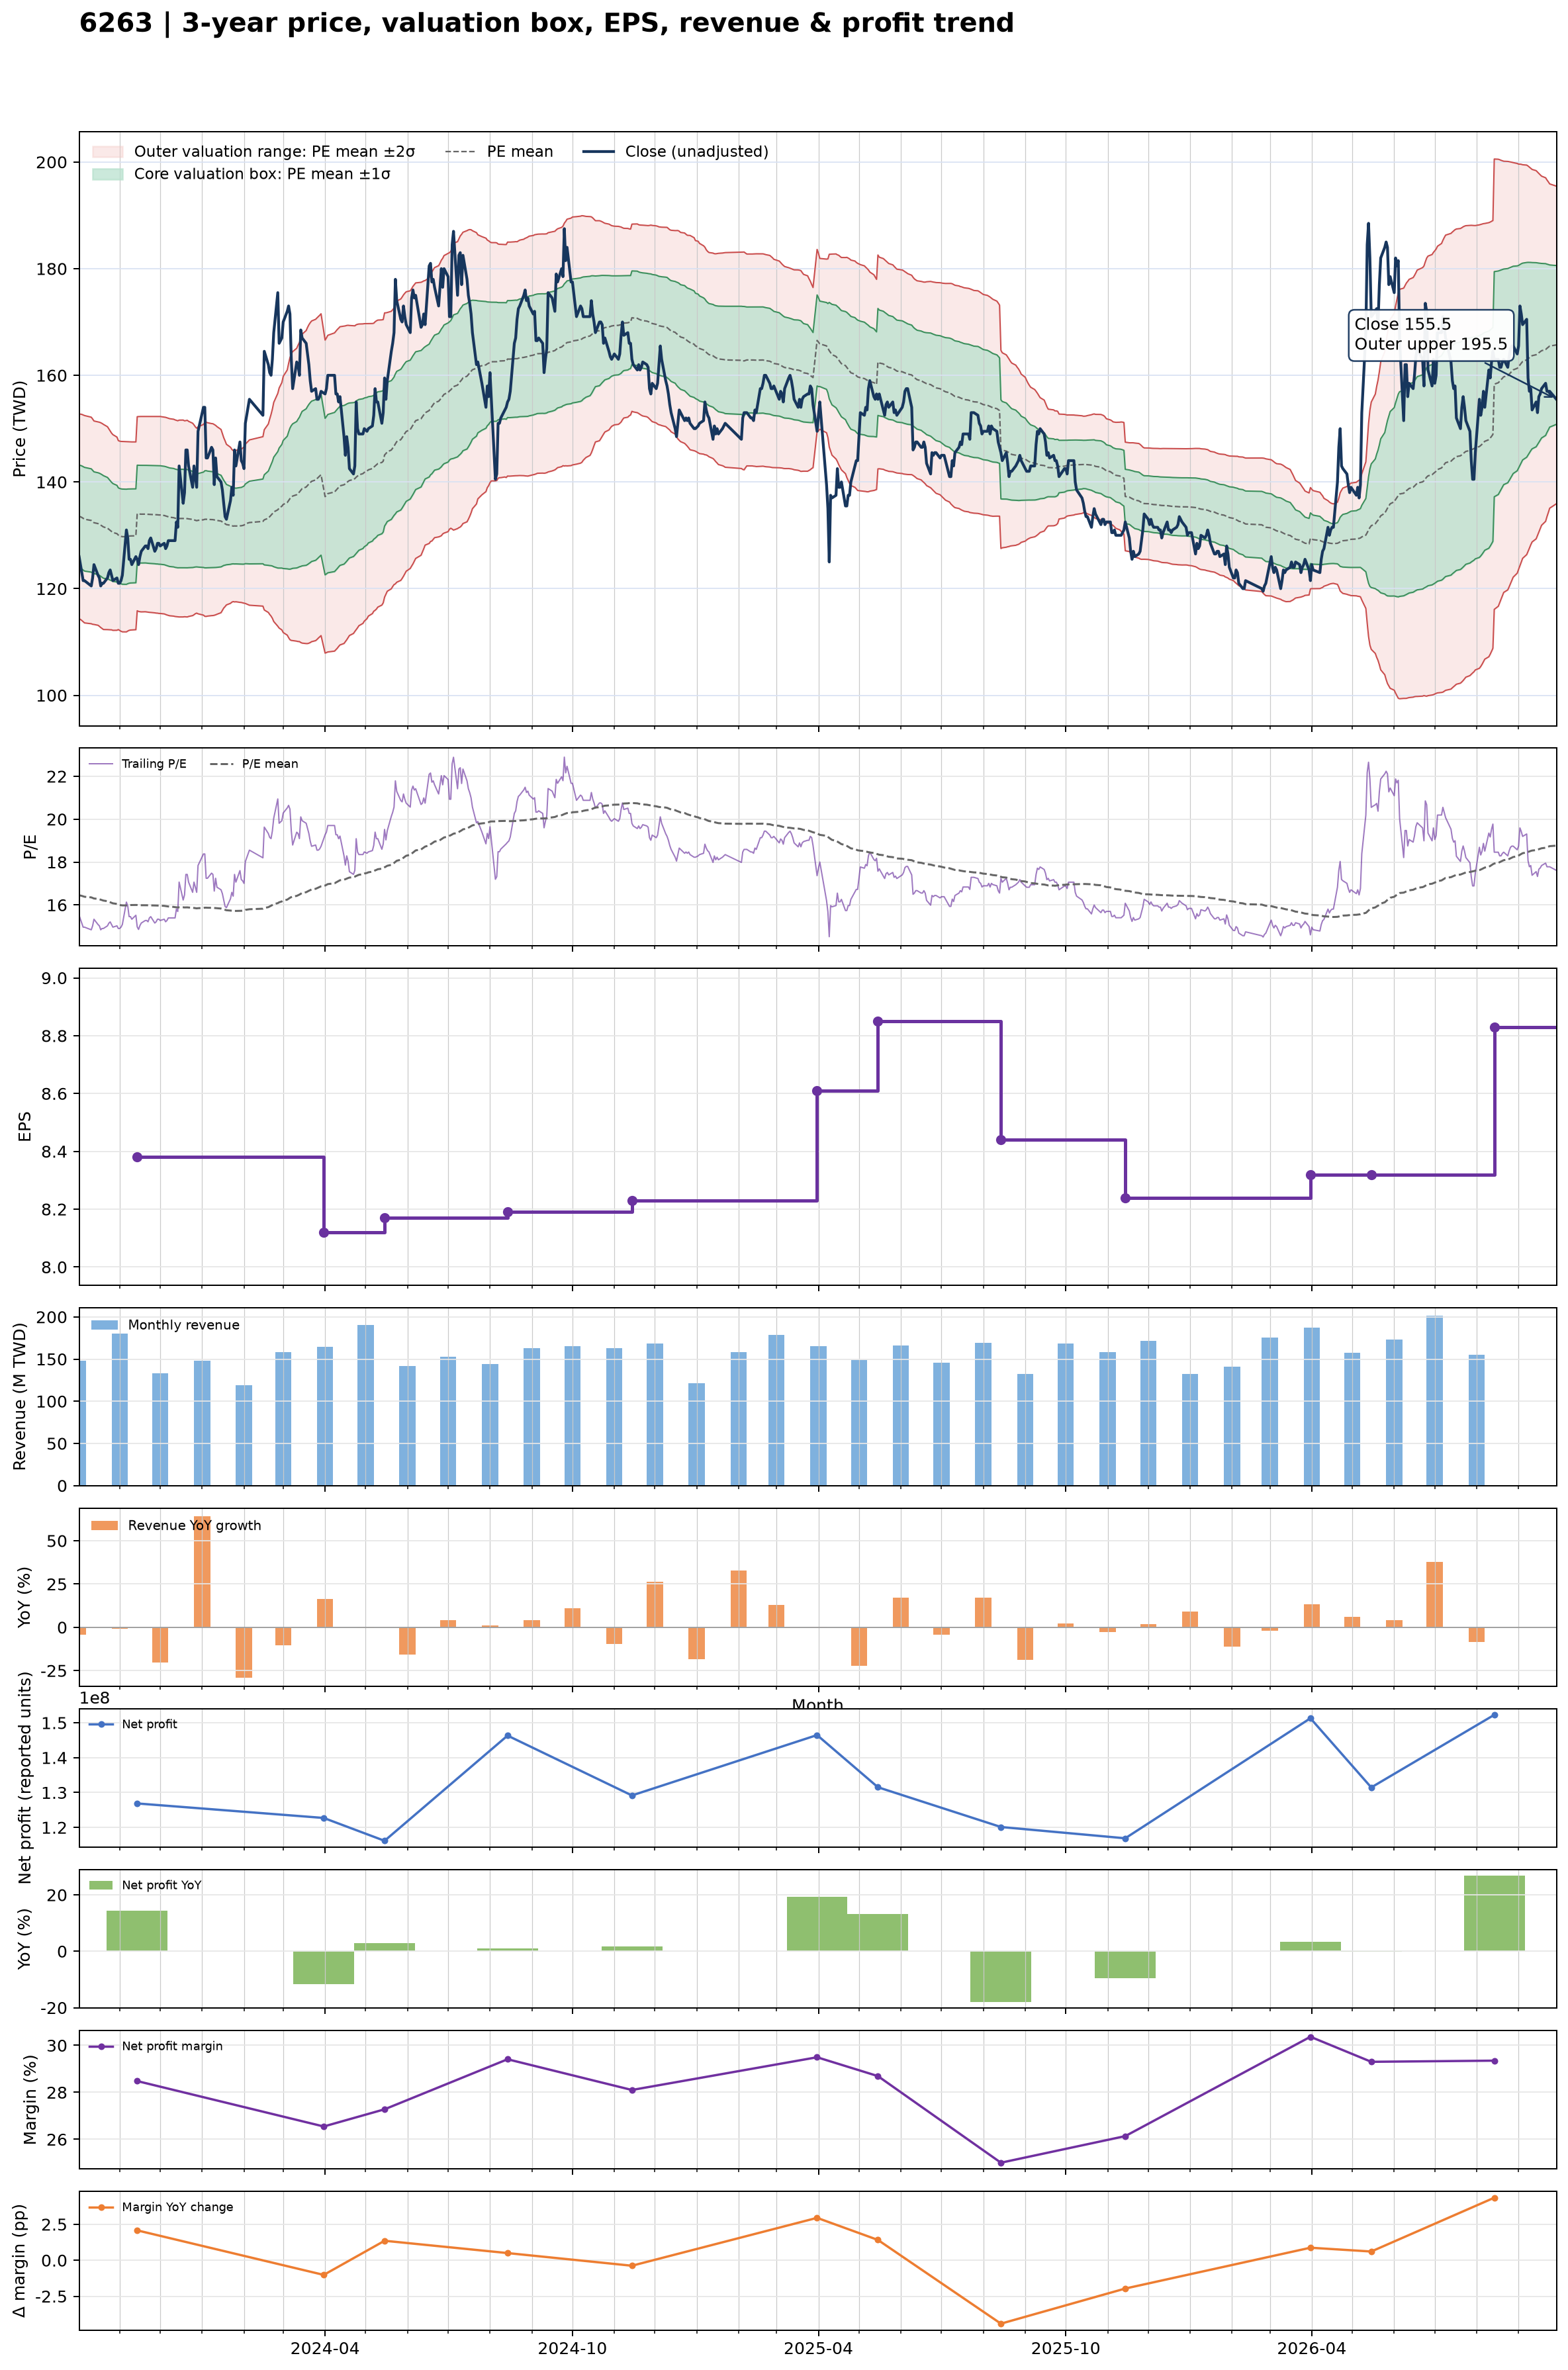

The data file committed next to this chart (first rows):
date, close, available_date, period_end, ttm_eps, pe, pe_mean, pe_std, price_m2, price_m1, price_mean, price_p1, price_p2, forward_eps, forward_pe, forward_pe_mean, forward_pe_std, forward_price_m2, forward_price_m1, forward_price_mean, forward_price_p1, forward_price_p2
2023-10-02, 126, 2023-08-14, 2023-06-30, 8.12, 15.52, 16.45, 1.181, 114.4, 124, 133.5, 143.1, 152.7, , , , , , , , , 
2023-10-03, 124.5, 2023-08-14, 2023-06-30, 8.12, 15.33, 16.44, 1.185, 114.2, 123.8, 133.5, 143.1, 152.7, , , , , , , , , 
2023-10-04, 123, 2023-08-14, 2023-06-30, 8.12, 15.15, 16.42, 1.19, 114, 123.7, 133.3, 143, 152.7, , , , , , , , , 
2023-10-05, 121.5, 2023-08-14, 2023-06-30, 8.12, 14.96, 16.4, 1.194, 113.8, 123.5, 133.2, 142.9, 152.6, , , , , , , , , 
2023-10-06, 121.5, 2023-08-14, 2023-06-30, 8.12, 14.96, 16.38, 1.197, 113.6, 123.3, 133, 142.7, 152.5, , , , , , , , , 
2023-10-11, 120.5, 2023-08-14, 2023-06-30, 8.12, 14.84, 16.35, 1.192, 113.4, 123.1, 132.8, 142.5, 152.1, , , , , , , , , 
2023-10-12, 122, 2023-08-14, 2023-06-30, 8.12, 15.02, 16.33, 1.185, 113.3, 122.9, 132.6, 142.2, 151.8, , , , , , , , , 
2023-10-13, 124.5, 2023-08-14, 2023-06-30, 8.12, 15.33, 16.3, 1.175, 113.3, 122.8, 132.4, 141.9, 151.4, , , , , , , , , 
2023-10-16, 122.5, 2023-08-14, 2023-06-30, 8.12, 15.09, 16.28, 1.174, 113.1, 122.7, 132.2, 141.7, 151.3, , , , , , , , , 
2023-10-17, 122, 2023-08-14, 2023-06-30, 8.12, 15.02, 16.26, 1.178, 112.9, 122.5, 132.1, 141.6, 151.2, , , , , , , , , 
2023-10-18, 120.5, 2023-08-14, 2023-06-30, 8.12, 14.84, 16.24, 1.182, 112.7, 122.3, 131.9, 141.5, 151.1, , , , , , , , , 
2023-10-19, 121, 2023-08-14, 2023-06-30, 8.12, 14.9, 16.22, 1.184, 112.5, 122.1, 131.7, 141.4, 151, , , , , , , , , 
2023-10-20, 121, 2023-08-14, 2023-06-30, 8.12, 14.9, 16.2, 1.184, 112.3, 122, 131.6, 141.2, 150.8, , , , , , , , , 
2023-10-23, 122, 2023-08-14, 2023-06-30, 8.12, 15.02, 16.17, 1.171, 112.3, 121.8, 131.3, 140.8, 150.4, , , , , , , , , 
2023-10-24, 123, 2023-08-14, 2023-06-30, 8.12, 15.15, 16.15, 1.16, 112.3, 121.7, 131.1, 140.5, 150, , , , , , , , , 
2023-10-25, 123.5, 2023-08-14, 2023-06-30, 8.12, 15.21, 16.12, 1.148, 112.3, 121.6, 130.9, 140.3, 149.6, , , , , , , , , 
2023-10-26, 122.5, 2023-08-14, 2023-06-30, 8.12, 15.09, 16.1, 1.136, 112.3, 121.5, 130.7, 139.9, 149.2, , , , , , , , , 
2023-10-27, 121.5, 2023-08-14, 2023-06-30, 8.12, 14.96, 16.07, 1.13, 112.2, 121.4, 130.5, 139.7, 148.9, , , , , , , , , 
2023-10-30, 122, 2023-08-14, 2023-06-30, 8.12, 15.02, 16.05, 1.115, 112.2, 121.3, 130.3, 139.4, 148.4, , , , , , , , , 
2023-10-31, 121, 2023-08-14, 2023-06-30, 8.12, 14.9, 16.02, 1.091, 112.3, 121.2, 130, 138.9, 147.8, , , , , , , , , 
2023-11-01, 121, 2023-08-14, 2023-06-30, 8.12, 14.9, 16, 1.093, 112.2, 121, 129.9, 138.8, 147.7, , , , , , , , , 
2023-11-02, 121.5, 2023-08-14, 2023-06-30, 8.12, 14.96, 15.99, 1.096, 112, 120.9, 129.8, 138.7, 147.6, , , , , , , , , 
2023-11-03, 122.5, 2023-08-14, 2023-06-30, 8.12, 15.09, 15.98, 1.099, 111.9, 120.8, 129.7, 138.7, 147.6, , , , , , , , , 
2023-11-06, 131, 2023-08-14, 2023-06-30, 8.12, 16.13, 15.98, 1.098, 111.9, 120.8, 129.7, 138.6, 147.6, , , , , , , , , 
2023-11-07, 129.5, 2023-08-14, 2023-06-30, 8.12, 15.95, 15.99, 1.093, 112, 120.9, 129.8, 138.7, 147.6, , , , , , , , , 
2023-11-08, 125.5, 2023-08-14, 2023-06-30, 8.12, 15.46, 15.99, 1.088, 112.2, 121, 129.9, 138.7, 147.5, , , , , , , , , 
2023-11-09, 125.5, 2023-08-14, 2023-06-30, 8.12, 15.46, 15.99, 1.086, 112.2, 121.1, 129.9, 138.7, 147.5, , , , , , , , , 
2023-11-10, 124.5, 2023-08-14, 2023-06-30, 8.12, 15.33, 16, 1.086, 112.3, 121.1, 129.9, 138.7, 147.5, , , , , , , , , 
2023-11-13, 126, 2023-08-14, 2023-06-30, 8.12, 15.52, 16, 1.084, 112.3, 121.1, 129.9, 138.7, 147.5, , , , , , , , , 
2023-11-14, 125.5, 2023-11-14, 2023-09-30, 8.38, 14.98, 16, 1.086, 115.9, 124.9, 134, 143.1, 152.2, , , , , , , , , 
2023-11-15, 124.5, 2023-11-14, 2023-09-30, 8.38, 14.86, 15.99, 1.09, 115.7, 124.9, 134, 143.1, 152.3, , , , , , , , , 
2023-11-16, 126, 2023-11-14, 2023-09-30, 8.38, 15.04, 15.99, 1.092, 115.7, 124.8, 134, 143.1, 152.3, , , , , , , , , 
2023-11-17, 127, 2023-11-14, 2023-09-30, 8.38, 15.16, 15.99, 1.093, 115.6, 124.8, 134, 143.1, 152.3, , , , , , , , , 
2023-11-20, 128, 2023-11-14, 2023-09-30, 8.38, 15.27, 15.99, 1.092, 115.7, 124.8, 134, 143.1, 152.3, , , , , , , , , 
2023-11-21, 128, 2023-11-14, 2023-09-30, 8.38, 15.27, 15.98, 1.094, 115.6, 124.8, 134, 143.1, 152.3, , , , , , , , , 
2023-11-22, 127.5, 2023-11-14, 2023-09-30, 8.38, 15.21, 15.98, 1.095, 115.6, 124.8, 133.9, 143.1, 152.3, , , , , , , , , 
2023-11-23, 129, 2023-11-14, 2023-09-30, 8.38, 15.39, 15.98, 1.096, 115.6, 124.7, 133.9, 143.1, 152.3, , , , , , , , , 
2023-11-24, 129.5, 2023-11-14, 2023-09-30, 8.38, 15.45, 15.98, 1.096, 115.5, 124.7, 133.9, 143.1, 152.3, , , , , , , , , 
2023-11-27, 127, 2023-11-14, 2023-09-30, 8.38, 15.16, 15.98, 1.098, 115.5, 124.7, 133.9, 143.1, 152.3, , , , , , , , , 
2023-11-28, 127.5, 2023-11-14, 2023-09-30, 8.38, 15.21, 15.97, 1.1, 115.4, 124.6, 133.8, 143.1, 152.3, , , , , , , , , 
2023-11-29, 128.5, 2023-11-14, 2023-09-30, 8.38, 15.33, 15.97, 1.1, 115.4, 124.6, 133.8, 143.1, 152.3, , , , , , , , , 
2023-11-30, 128.5, 2023-11-14, 2023-09-30, 8.38, 15.33, 15.97, 1.102, 115.4, 124.6, 133.8, 143, 152.3, , , , , , , , , 
2023-12-01, 128, 2023-11-14, 2023-09-30, 8.38, 15.27, 15.97, 1.102, 115.3, 124.6, 133.8, 143, 152.3, , , , , , , , , 
2023-12-04, 128.5, 2023-11-14, 2023-09-30, 8.38, 15.33, 15.96, 1.101, 115.3, 124.5, 133.7, 142.9, 152.2, , , , , , , , , 
2023-12-05, 127.5, 2023-11-14, 2023-09-30, 8.38, 15.21, 15.95, 1.103, 115.2, 124.4, 133.6, 142.9, 152.1, , , , , , , , , 
2023-12-06, 128, 2023-11-14, 2023-09-30, 8.38, 15.27, 15.94, 1.103, 115.1, 124.3, 133.6, 142.8, 152, , , , , , , , , 
2023-12-07, 129, 2023-11-14, 2023-09-30, 8.38, 15.39, 15.93, 1.103, 115, 124.2, 133.5, 142.7, 152, , , , , , , , , 
2023-12-08, 129, 2023-11-14, 2023-09-30, 8.38, 15.39, 15.92, 1.103, 114.9, 124.2, 133.4, 142.6, 151.9, , , , , , , , , 
2023-12-11, 129, 2023-11-14, 2023-09-30, 8.38, 15.39, 15.91, 1.101, 114.8, 124.1, 133.3, 142.5, 151.8, , , , , , , , , 
2023-12-12, 129, 2023-11-14, 2023-09-30, 8.38, 15.39, 15.9, 1.1, 114.8, 124, 133.2, 142.4, 151.6, , , , , , , , , 
2023-12-13, 132.5, 2023-11-14, 2023-09-30, 8.38, 15.81, 15.89, 1.098, 114.8, 124, 133.2, 142.4, 151.6, , , , , , , , , 
2023-12-14, 131.5, 2023-11-14, 2023-09-30, 8.38, 15.69, 15.88, 1.097, 114.7, 123.9, 133.1, 142.3, 151.5, , , , , , , , , 
2023-12-15, 143, 2023-11-14, 2023-09-30, 8.38, 17.06, 15.89, 1.101, 114.7, 123.9, 133.1, 142.4, 151.6, , , , , , , , , 
2023-12-18, 136, 2023-11-14, 2023-09-30, 8.38, 16.23, 15.89, 1.101, 114.7, 123.9, 133.2, 142.4, 151.6, , , , , , , , , 
2023-12-19, 138, 2023-11-14, 2023-09-30, 8.38, 16.47, 15.88, 1.096, 114.7, 123.9, 133.1, 142.3, 151.5, , , , , , , , , 
2023-12-20, 146, 2023-11-14, 2023-09-30, 8.38, 17.42, 15.88, 1.098, 114.7, 123.9, 133.1, 142.3, 151.5, , , , , , , , , 
2023-12-21, 146, 2023-11-14, 2023-09-30, 8.38, 17.42, 15.89, 1.1, 114.7, 123.9, 133.1, 142.3, 151.6, , , , , , , , , 
2023-12-22, 143, 2023-11-14, 2023-09-30, 8.38, 17.06, 15.88, 1.092, 114.8, 123.9, 133.1, 142.2, 151.4, , , , , , , , , 
2023-12-25, 139, 2023-11-14, 2023-09-30, 8.38, 16.59, 15.87, 1.076, 114.9, 124, 133, 142, 151, , , , , , , , , 
2023-12-26, 143, 2023-11-14, 2023-09-30, 8.38, 17.06, 15.86, 1.062, 115.1, 124, 132.9, 141.8, 150.7, , , , , , , , , 
... 666 more rows
